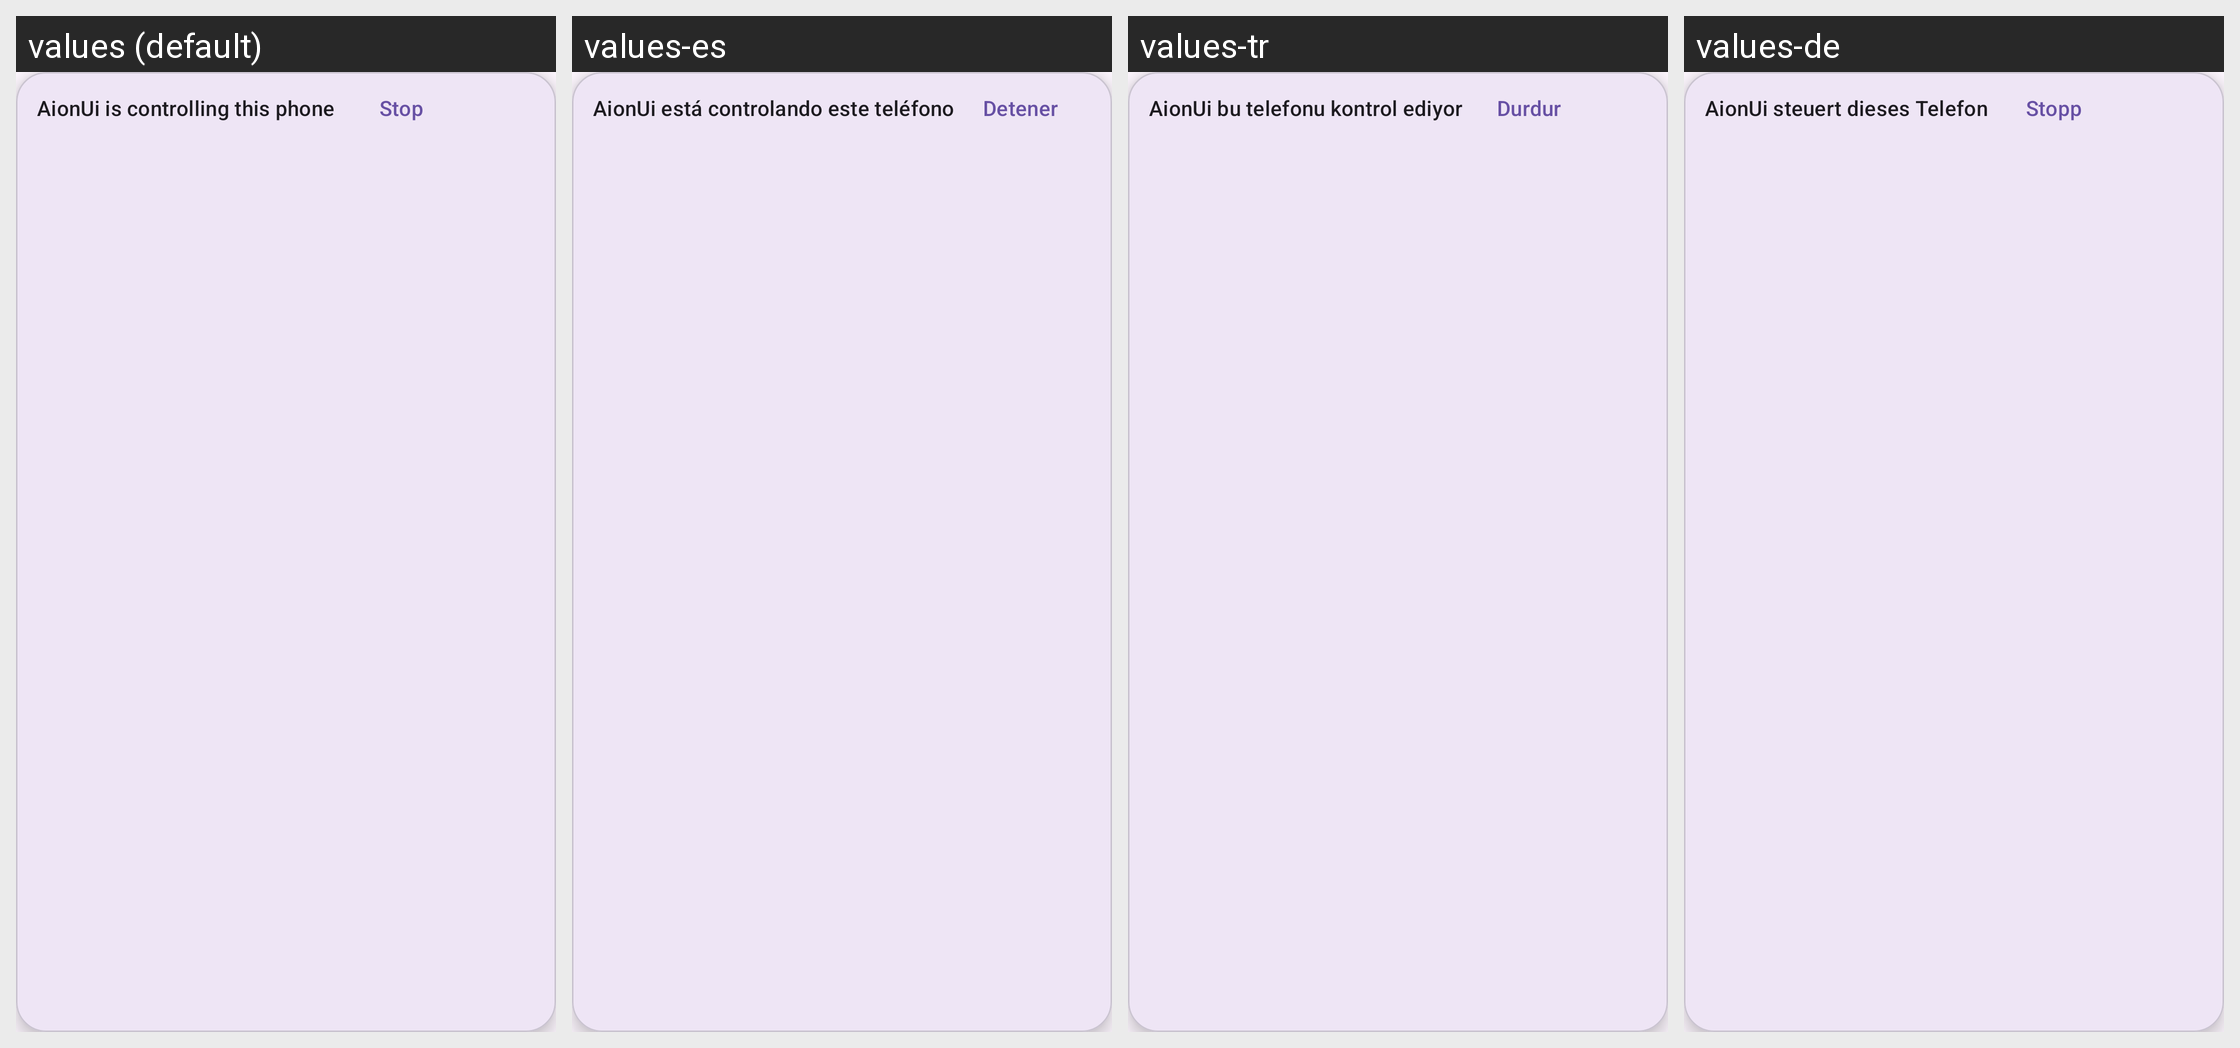

For this localized Android screen grid, give each drawn string resource with its value in every locale shown.
Android screen res/layout/overlay_chip.xml rendered under 4 locales, left to right: values (default), values-es, values-tr, values-de. Device: Nexus 5 (rendered at 1080×1920; each locale shown at half size, 540×960, under a caption strip naming it); theme Theme.Companion.
Other locales in the repository, not shown: values-fa, values-fr, values-ja, values-ko, values-pt-rBR, values-ru, values-uk, values-zh-rCN, values-zh-rTW.
Strings drawn on this screen, with the default value and each locale's value (text and hints the layout hard-codes, and strings that could not be matched under every locale, appear in the picture but are not listed):

overlay_label
  values: AionUi is controlling this phone
  values-es: AionUi está controlando este teléfono
  values-tr: AionUi bu telefonu kontrol ediyor
  values-de: AionUi steuert dieses Telefon

action_stop
  values: Stop
  values-es: Detener
  values-tr: Durdur
  values-de: Stopp
